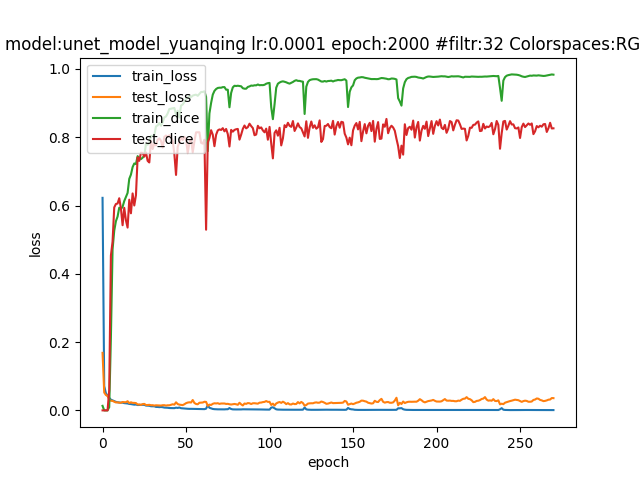

The table this chart was drawn from, first rows:
epoch; dice_coef; loss; precision; recall; val_dice_coef; val_loss; val_precision; val_recall
0; 0.01333; 0.6225; 0.00859; 0.2214; 7.831535913283005e-05; 0.1686; 0.0002074; 4.827384327654727e-05
1; 4.3586056985844834e-10; 0.07129; 0.0; 0.0; 4.443997947412015e-10; 0.0524; 0.0; 0.0
2; 4.4752476724418955e-10; 0.05033; 0.0; 0.0; 4.74803141248259e-10; 0.04516; 0.0; 0.0
3; 4.486733484743155e-10; 0.04287; 0.0; 0.0; 5.785896206589314e-10; 0.04227; 0.0; 0.0
4; 0.00945; 0.03676; 0.3315; 0.004983; 0.05948; 0.03215; 0.6795; 0.03305
5; 0.2131; 0.03143; 0.8672; 0.1391; 0.4534; 0.02813; 0.84; 0.3305
6; 0.4713; 0.02927; 0.76; 0.3958; 0.4945; 0.02797; 0.871; 0.3622
7; 0.5263; 0.02686; 0.7813; 0.4364; 0.5945; 0.0254; 0.7358; 0.528
8; 0.5541; 0.02504; 0.7936; 0.4626; 0.6046; 0.02333; 0.7891; 0.5238
9; 0.5677; 0.02389; 0.7879; 0.4802; 0.6058; 0.02354; 0.8049; 0.5206
10; 0.5937; 0.02332; 0.8066; 0.5072; 0.6214; 0.02253; 0.8086; 0.5342
11; 0.5893; 0.02266; 0.8014; 0.4957; 0.592; 0.0224; 0.8272; 0.4957
12; 0.5964; 0.02268; 0.8131; 0.5059; 0.5423; 0.02452; 0.8701; 0.4212
13; 0.6132; 0.02132; 0.8201; 0.5222; 0.5932; 0.02403; 0.9235; 0.4636
14; 0.6247; 0.02074; 0.8111; 0.5389; 0.5568; 0.02401; 0.9416; 0.4175
15; 0.6369; 0.02029; 0.8208; 0.5522; 0.5354; 0.02691; 0.9461; 0.4001
16; 0.6782; 0.01895; 0.8338; 0.5991; 0.6171; 0.02128; 0.9186; 0.498
17; 0.6906; 0.01847; 0.8308; 0.6203; 0.5773; 0.02379; 0.9287; 0.4483
18; 0.7125; 0.01747; 0.8399; 0.6438; 0.6354; 0.02204; 0.9028; 0.5155
19; 0.7232; 0.01677; 0.8369; 0.6596; 0.6001; 0.02198; 0.8691; 0.4853
20; 0.7215; 0.01715; 0.8436; 0.6588; 0.63; 0.02141; 0.8614; 0.5251
21; 0.7447; 0.01572; 0.8417; 0.6898; 0.7411; 0.01721; 0.8132; 0.7066
22; 0.7375; 0.01599; 0.8426; 0.6864; 0.7309; 0.01752; 0.7876; 0.7047
23; 0.736; 0.0163; 0.8462; 0.6802; 0.7548; 0.01627; 0.764; 0.7633
24; 0.7401; 0.01636; 0.8411; 0.6947; 0.754; 0.01836; 0.7341; 0.7977
25; 0.7462; 0.01621; 0.8389; 0.7021; 0.7433; 0.01908; 0.716; 0.7988
26; 0.781; 0.01415; 0.8569; 0.738; 0.7557; 0.01575; 0.7455; 0.7825
27; 0.7781; 0.01373; 0.8476; 0.7386; 0.7309; 0.0158; 0.7088; 0.7727
28; 0.7846; 0.01358; 0.8507; 0.7467; 0.7262; 0.01634; 0.7322; 0.7585
29; 0.8041; 0.01214; 0.8558; 0.7745; 0.789; 0.01513; 0.8106; 0.7833
30; 0.8037; 0.01193; 0.8589; 0.771; 0.7655; 0.01528; 0.8116; 0.7461
31; 0.8064; 0.01199; 0.8652; 0.771; 0.7815; 0.01418; 0.7731; 0.8106
32; 0.8317; 0.01015; 0.8732; 0.8049; 0.7761; 0.01494; 0.8173; 0.7644
33; 0.835; 0.01009; 0.8733; 0.8095; 0.7925; 0.01455; 0.8345; 0.772
34; 0.842; 0.009509; 0.8758; 0.8193; 0.7968; 0.01443; 0.7858; 0.8199
35; 0.8336; 0.009982; 0.8822; 0.8018; 0.7896; 0.01414; 0.7889; 0.8142
36; 0.8439; 0.00939; 0.8805; 0.8179; 0.7697; 0.01516; 0.7173; 0.8549
37; 0.8582; 0.008229; 0.8896; 0.8358; 0.8011; 0.01527; 0.7793; 0.837
38; 0.8609; 0.008088; 0.8857; 0.8435; 0.805; 0.01413; 0.8106; 0.8134
39; 0.8698; 0.007692; 0.8909; 0.8539; 0.801; 0.01502; 0.7936; 0.8238
40; 0.8827; 0.00694; 0.9016; 0.8682; 0.806; 0.01494; 0.8035; 0.8208
41; 0.8835; 0.006776; 0.9064; 0.8669; 0.7989; 0.01627; 0.8523; 0.7726
42; 0.8848; 0.006661; 0.9066; 0.8693; 0.7901; 0.01791; 0.7908; 0.8055
43; 0.8856; 0.006561; 0.9053; 0.8718; 0.7512; 0.01688; 0.8218; 0.7353
44; 0.8666; 0.007986; 0.8939; 0.8481; 0.6896; 0.02374; 0.8675; 0.6008
45; 0.8776; 0.007245; 0.8975; 0.8662; 0.7723; 0.01849; 0.8847; 0.7048
46; 0.8579; 0.008406; 0.883; 0.8434; 0.7853; 0.01688; 0.8609; 0.7428
47; 0.8928; 0.006414; 0.9052; 0.8851; 0.8014; 0.0162; 0.8364; 0.7846
48; 0.8961; 0.005928; 0.9111; 0.8869; 0.792; 0.01553; 0.7642; 0.8377
49; 0.9032; 0.005528; 0.9182; 0.8905; 0.8009; 0.01799; 0.833; 0.7881
50; 0.9123; 0.004986; 0.9232; 0.9034; 0.7942; 0.02116; 0.8757; 0.7458
51; 0.9159; 0.004763; 0.9235; 0.9103; 0.7535; 0.02295; 0.83; 0.7116
52; 0.9205; 0.004499; 0.9297; 0.9127; 0.7832; 0.02374; 0.8365; 0.7581
53; 0.9176; 0.004577; 0.9284; 0.9095; 0.7949; 0.02311; 0.8675; 0.7457
54; 0.922; 0.004324; 0.9293; 0.9161; 0.7557; 0.03037; 0.9115; 0.6669
55; 0.9236; 0.004376; 0.9326; 0.9166; 0.7879; 0.02177; 0.848; 0.7537
56; 0.9246; 0.00423; 0.9315; 0.9198; 0.8144; 0.01877; 0.8142; 0.8272
57; 0.9213; 0.004394; 0.9328; 0.9128; 0.8145; 0.01796; 0.8231; 0.8144
58; 0.927; 0.004115; 0.9326; 0.9239; 0.8146; 0.02242; 0.8985; 0.7579
59; 0.9325; 0.003786; 0.9393; 0.9271; 0.7836; 0.02273; 0.8397; 0.747
... 211 more rows
